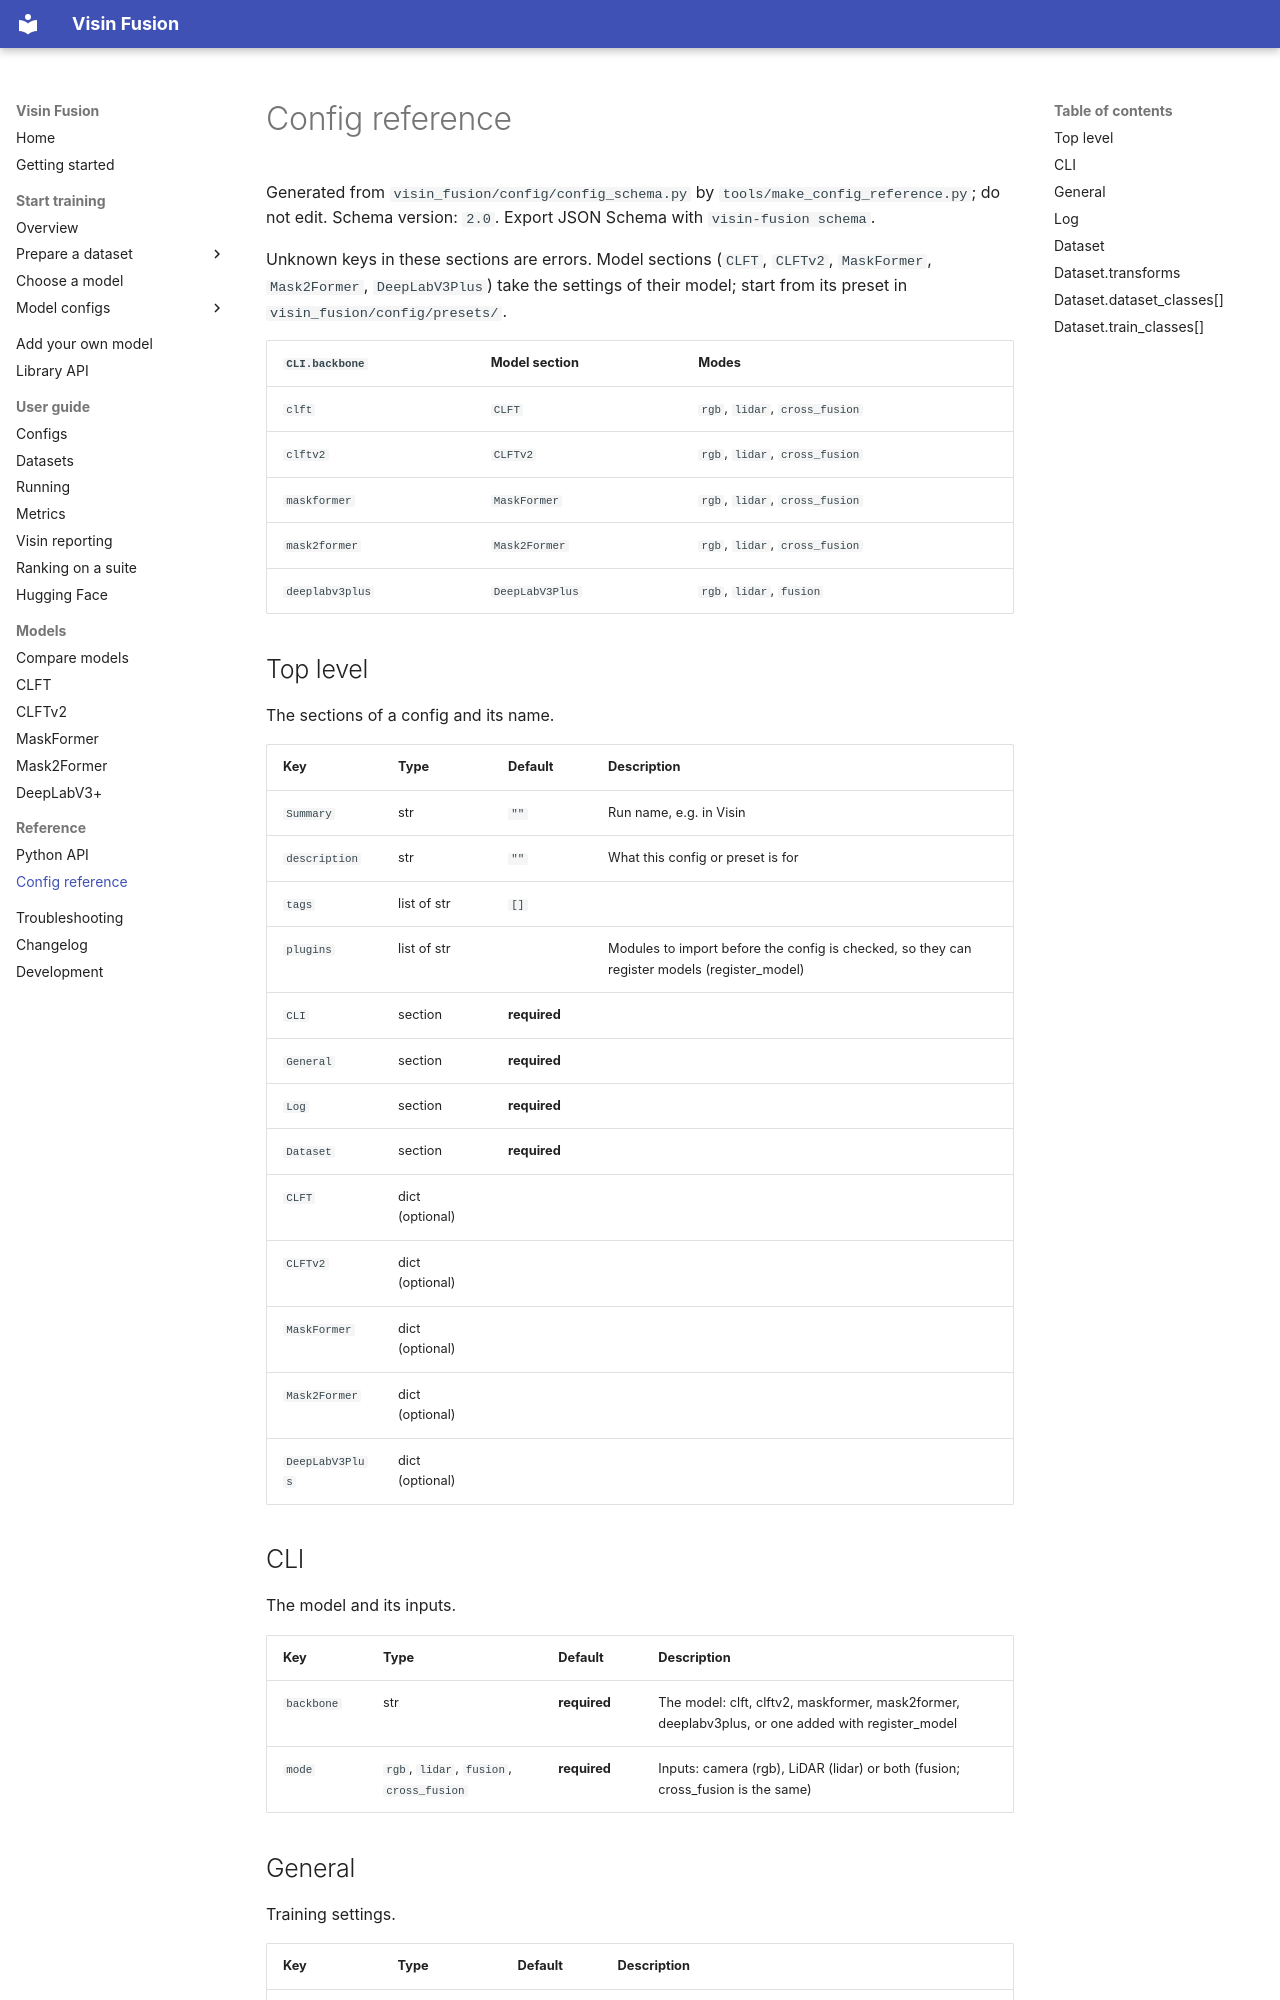

repository: visin-platform/visin-fusion · page: reference/config/index.html · generator: mkdocs

# Config reference

Generated from `visin_fusion/config/config_schema.py` by `tools/make_config_reference.py`; do not edit.
Schema version: `2.0`. Export JSON Schema with `visin-fusion schema`.

Unknown keys in these sections are errors. Model sections (`CLFT`, `CLFTv2`, `MaskFormer`, `Mask2Former`, `DeepLabV3Plus`) take the settings of their model; start from its preset in `visin_fusion/config/presets/`.

| `CLI.backbone` | Model section | Modes |
| --- | --- | --- |
| `clft` | `CLFT` | `rgb`, `lidar`, `cross_fusion` |
| `clftv2` | `CLFTv2` | `rgb`, `lidar`, `cross_fusion` |
| `maskformer` | `MaskFormer` | `rgb`, `lidar`, `cross_fusion` |
| `mask2former` | `Mask2Former` | `rgb`, `lidar`, `cross_fusion` |
| `deeplabv3plus` | `DeepLabV3Plus` | `rgb`, `lidar`, `fusion` |

## Top level

The sections of a config and its name.

| Key | Type | Default | Description |
| --- | --- | --- | --- |
| `Summary` | str | `""` | Run name, e.g. in Visin |
| `description` | str | `""` | What this config or preset is for |
| `tags` | list of str | `[]` |  |
| `plugins` | list of str |  | Modules to import before the config is checked, so they can register models (register_model) |
| `CLI` | section | **required** |  |
| `General` | section | **required** |  |
| `Log` | section | **required** |  |
| `Dataset` | section | **required** |  |
| `CLFT` | dict (optional) |  |  |
| `CLFTv2` | dict (optional) |  |  |
| `MaskFormer` | dict (optional) |  |  |
| `Mask2Former` | dict (optional) |  |  |
| `DeepLabV3Plus` | dict (optional) |  |  |

## CLI

The model and its inputs.

| Key | Type | Default | Description |
| --- | --- | --- | --- |
| `backbone` | str | **required** | The model: clft, clftv2, maskformer, mask2former, deeplabv3plus, or one added with register_model |
| `mode` | `rgb`, `lidar`, `fusion`, `cross_fusion` | **required** | Inputs: camera (rgb), LiDAR (lidar) or both (fusion; cross_fusion is the same) |
